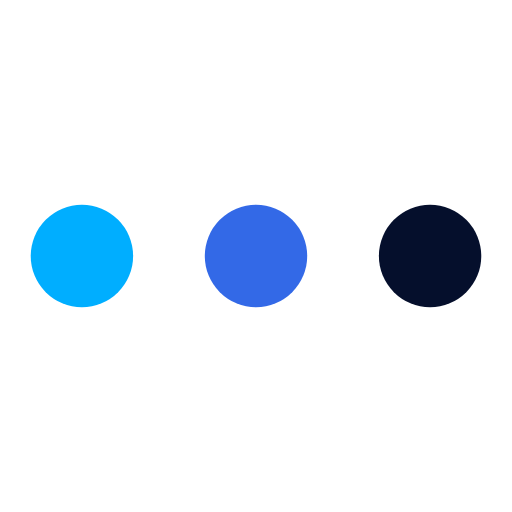
t = 0.00 s
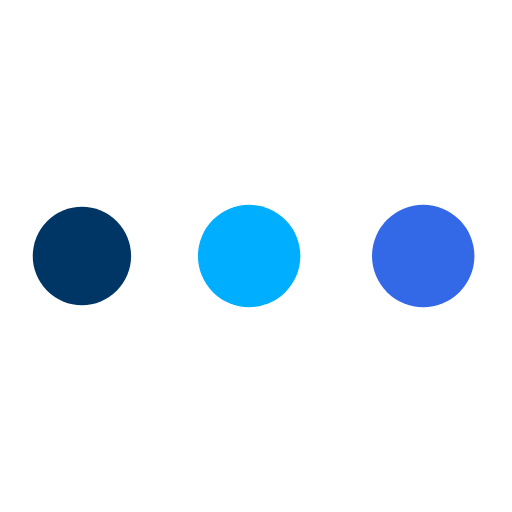
t = 0.19 s
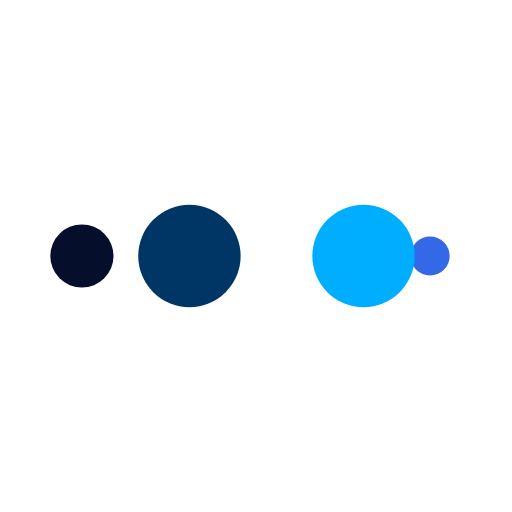
t = 0.31 s
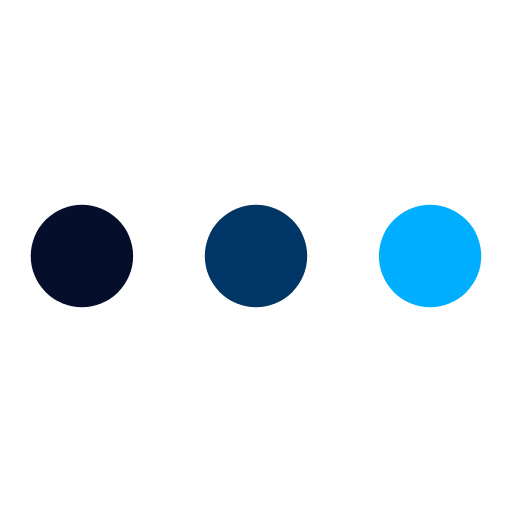
t = 0.50 s
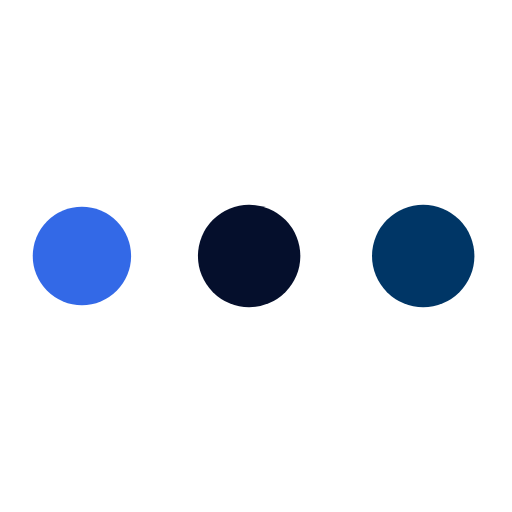
t = 0.69 s
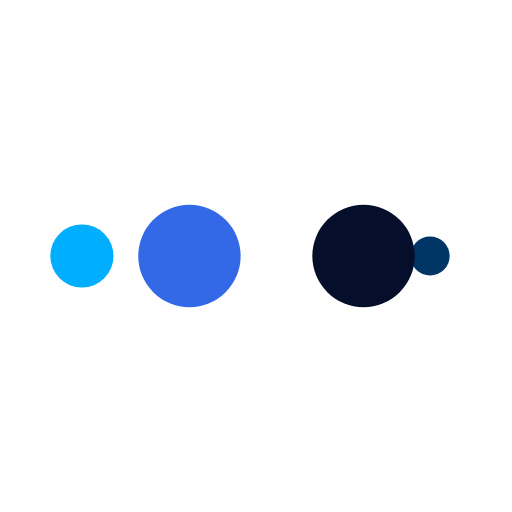
t = 0.81 s

The animated SVG that drew these frames (rendered in a browser with its animation timeline set to each time). Animation: 10 SMIL elements (animate=10); one cycle of 1.00 s, repeats indefinitely.

<svg xmlns="http://www.w3.org/2000/svg" viewBox="0 0 100 100" preserveAspectRatio="xMidYMid" style="shape-rendering: auto; display: block; background: rgb(255, 255, 255);" width="100%" height="100%" xmlns:xlink="http://www.w3.org/1999/xlink"><g><circle fill="#050f2c" r="10" cy="50" cx="84">
    <animate begin="0s" keySplines="0 0.5 0.5 1" values="10;0" keyTimes="0;1" calcMode="spline" dur="0.25s" repeatCount="indefinite" attributeName="r"></animate>
    <animate begin="0s" values="#050f2c;#3369e7;#00aeff;#003666;#050f2c" keyTimes="0;0.25;0.5;0.75;1" calcMode="discrete" dur="1s" repeatCount="indefinite" attributeName="fill"></animate>
</circle><circle fill="#050f2c" r="10" cy="50" cx="16">
  <animate begin="0s" keySplines="0 0.5 0.5 1;0 0.5 0.5 1;0 0.5 0.5 1;0 0.5 0.5 1" values="0;0;10;10;10" keyTimes="0;0.25;0.5;0.75;1" calcMode="spline" dur="1s" repeatCount="indefinite" attributeName="r"></animate>
  <animate begin="0s" keySplines="0 0.5 0.5 1;0 0.5 0.5 1;0 0.5 0.5 1;0 0.5 0.5 1" values="16;16;16;50;84" keyTimes="0;0.25;0.5;0.75;1" calcMode="spline" dur="1s" repeatCount="indefinite" attributeName="cx"></animate>
</circle><circle fill="#003666" r="10" cy="50" cx="50">
  <animate begin="-0.25s" keySplines="0 0.5 0.5 1;0 0.5 0.5 1;0 0.5 0.5 1;0 0.5 0.5 1" values="0;0;10;10;10" keyTimes="0;0.25;0.5;0.75;1" calcMode="spline" dur="1s" repeatCount="indefinite" attributeName="r"></animate>
  <animate begin="-0.25s" keySplines="0 0.5 0.5 1;0 0.5 0.5 1;0 0.5 0.5 1;0 0.5 0.5 1" values="16;16;16;50;84" keyTimes="0;0.25;0.5;0.75;1" calcMode="spline" dur="1s" repeatCount="indefinite" attributeName="cx"></animate>
</circle><circle fill="#00aeff" r="10" cy="50" cx="84">
  <animate begin="-0.5s" keySplines="0 0.5 0.5 1;0 0.5 0.5 1;0 0.5 0.5 1;0 0.5 0.5 1" values="0;0;10;10;10" keyTimes="0;0.25;0.5;0.75;1" calcMode="spline" dur="1s" repeatCount="indefinite" attributeName="r"></animate>
  <animate begin="-0.5s" keySplines="0 0.5 0.5 1;0 0.5 0.5 1;0 0.5 0.5 1;0 0.5 0.5 1" values="16;16;16;50;84" keyTimes="0;0.25;0.5;0.75;1" calcMode="spline" dur="1s" repeatCount="indefinite" attributeName="cx"></animate>
</circle><circle fill="#3369e7" r="10" cy="50" cx="16">
  <animate begin="-0.75s" keySplines="0 0.5 0.5 1;0 0.5 0.5 1;0 0.5 0.5 1;0 0.5 0.5 1" values="0;0;10;10;10" keyTimes="0;0.25;0.5;0.75;1" calcMode="spline" dur="1s" repeatCount="indefinite" attributeName="r"></animate>
  <animate begin="-0.75s" keySplines="0 0.5 0.5 1;0 0.5 0.5 1;0 0.5 0.5 1;0 0.5 0.5 1" values="16;16;16;50;84" keyTimes="0;0.25;0.5;0.75;1" calcMode="spline" dur="1s" repeatCount="indefinite" attributeName="cx"></animate>
</circle><g></g></g><!-- [ldio] generated by https://loading.io --></svg>